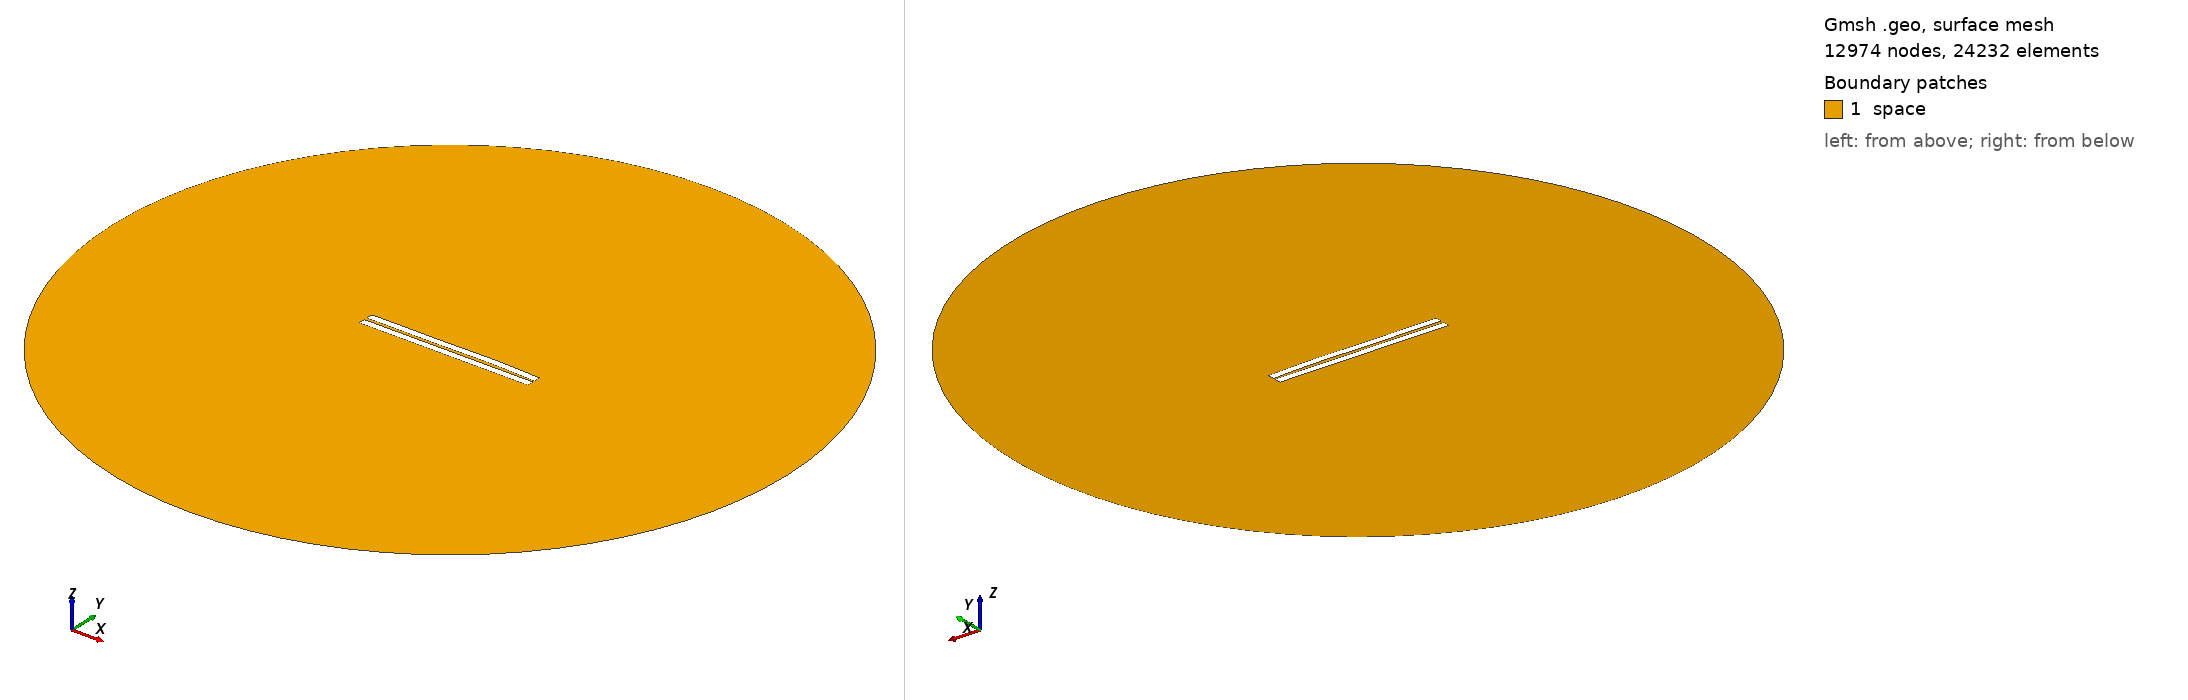

Gmsh geometry script, surface-meshed: 12974 nodes, 24232 surface elements. Boundary patches (legend numbers): 1 space. Left view from above one corner, right view from below the opposite corner. Legend entries are the model's physical surfaces. The drawing asked Gmsh for element sizes between 1% and 20% of the model's largest extent; the script's own settings can give other sizes.

=== 854.geo (drawn) ===
//---------------------------------------
// Geometry kernel
//---------------------------------------

SetFactory("OpenCASCADE");



//---------------------------------------
// Parameters of the geometry
//---------------------------------------

// Overetch of the upper plate
overetch = 0.0;

// Distance between the plates
distance = 1.75;

// Discretization over the x axis (for the deformation)
nx = 50; 

// Length of the plate
L = 100 - overetch; 

// Number of modes
n = 4; 

// 1st mode coefficient
coeff(1) = -0.075;
beta(1) = 0.596864 * 3.1415926535 / L;

// 2nd mode coefficient
coeff(2) = 0.15;
beta(2) = 1.49418 * 3.1415926535 / L;

// 3rd mode coefficient
coeff(3) = -0.15;
beta(3) = 2.50025 * 3.1415926535 / L;

// 4th mode coefficient
coeff(4) = 0.07499999999999998;
beta(4) = 3.49999 * 3.1415926535 / L;



//---------------------------------------
// Upper plate (deformed rectangle)
//---------------------------------------

// Coordiantes of the upper plate
xmin = -50;
xmax = 50 - overetch;

// Height of the upper plate
yheight = 4 - 2 * overetch;

// Indexes of the points
UpperID[] = {};
LowerID[] = {};
LeftID[] = {};
RightID[] = {};

// Point index
p = 1;

// Horizontal edges
For i In {1:nx}
    x = xmin + (i-1)*(xmax - xmin)/(nx-1);

    y_bottom = distance / 2 + overetch;
    For j In {1:n}
        C = (Cosh(beta(j)*L) + Cos(beta(j)*L)) / (Sinh(beta(j)*L) + Sin(beta(j)*L));
        y_bottom  = y_bottom + coeff(j) * (Cosh(beta(j)*(x+50)) - Cos(beta(j)*(x+50)) - C * (Sinh(beta(j)*(x+50)) - Sin(beta(j)*(x+50))));
    EndFor

    y_top = y_bottom + yheight;

    Point(p) = {x, y_top, 0, 1.0};
    UpperID[i] = p;
    p = p + 1;

    Point(p) = {x, y_bottom, 0, 1.0};
    LowerID[i] = p;
    p = p + 1;
EndFor

// Create point lists
UpperPts[] = {}; LowerPts[] = {};
For i In {1:nx}
  UpperPts[] += {UpperID[i]};
  LowerPts[] += {LowerID[i]};
EndFor

// Build splines
Spline(1) = {UpperPts[]};
Spline(2) = {LowerPts[]};
Line(3) = {LowerPts[nx-1], UpperPts[nx-1]};
Line(4) = {LowerPts[0], UpperPts[0]};

// Build the plane surface
Curve Loop(1) = {2, 3, -1, -4};
Plane Surface(1) = {1};



//---------------------------------------
// Lower plate (rectangle)
//---------------------------------------

// Vertices
Point(1001) = {-50, -1, 0, 1.0};
Point(1002) = { 50, -1, 0, 1.0};
Point(1003) = { 50,  -5, 0, 1.0};
Point(1004) = {-50,  -5, 0, 1.0};

// Edges
Line(5) = {1001, 1002};
Line(6) = {1002, 1003};
Line(7) = {1003, 1004};
Line(8) = {1004, 1001};

// Plane surface
Line Loop(2) = {5, 6, 7, 8};
Plane Surface(2) = {2}; 



//---------------------------------------
// Outer (fictious) boundary
//---------------------------------------

// Points
Point(1005) = {0, 0, 0};       // Center
Point(1006) = {200, 0, 0};     // Start point
Point(1007) = {0, 200, 0};     // 90 degrees
Point(1008) = {-200, 0, 0};    // 180 degrees
Point(1009) = {0, -200, 0};    // 270 degrees

// Circle arcs (each needs start, center, end)
Circle(9) = {1006, 1005, 1007};
Circle(10) = {1007, 1005, 1008};
Circle(11) = {1008, 1005, 1009};
Circle(12) = {1009, 1005, 1006};

// Plane surface for the entire domain
Curve Loop(3) = {9, 10, 11, 12};
Surface(3) = {3};

// Subtract the plates from the whole domain to obtain the actual domain where we want to solve the equations
BooleanDifference{ Surface{3}; Delete; }{ Surface{1}; Surface{2}; Delete; }




//---------------------------------------
// Transfinite Lines/Curves
//---------------------------------------

// Set the number of points on the boundaries
r = 7;

// Plates
Transfinite Curve {1, 2} = 50*r Using Progression 1;
Transfinite Curve {3, 4} = 2*r Using Progression 1;
Transfinite Line {5, 7} = 50*r Using Progression 1;
Transfinite Line {6, 8} = 2*r Using Progression 1;

// Outer boundary
Transfinite Line {9, 10, 11, 12} = 20 Using Progression 1;



//---------------------------------------
// Physical groups
//---------------------------------------                

// Physical curves (boundaries)
Physical Line("force_segment", 10) = {2};
Physical Line("upper_plate", 11) = {1, 3, 4};
Physical Line("lower_plate", 12) = {5, 6, 7, 8};
Physical Line("boundary", 20) = {9, 10, 11, 12};

// Physical Surfaces
Physical Surface("space", 30) = {3};



//---------------------------------------
// 6. Generate the Mesh
//---------------------------------------

// 2D mesh generation
Mesh 2;
